Image classification data set "data" (poleval/2026-polocrbench on GitHub). Class labels (3): real, real degraded, real handwritten.

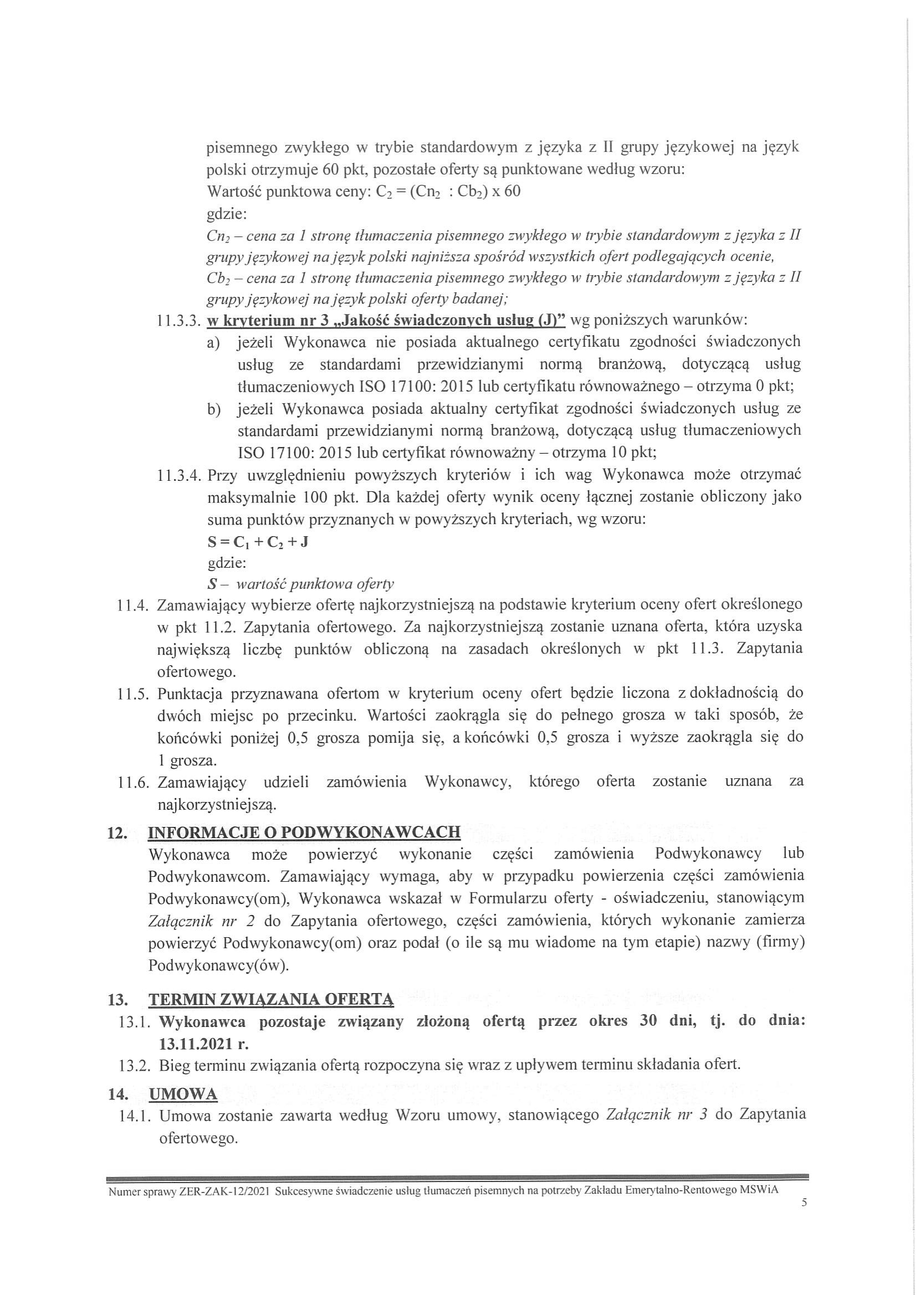
Label: real

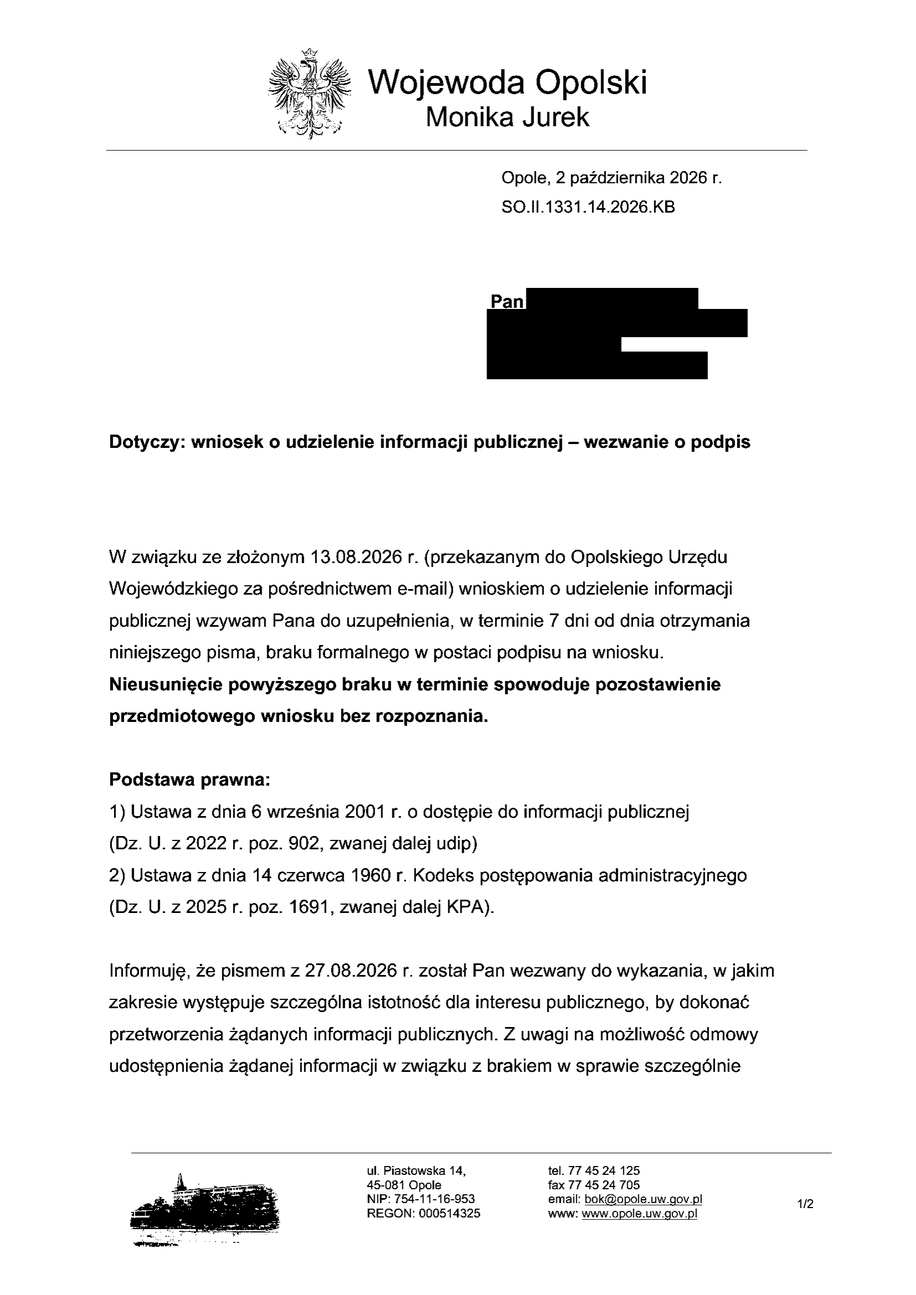
Label: real

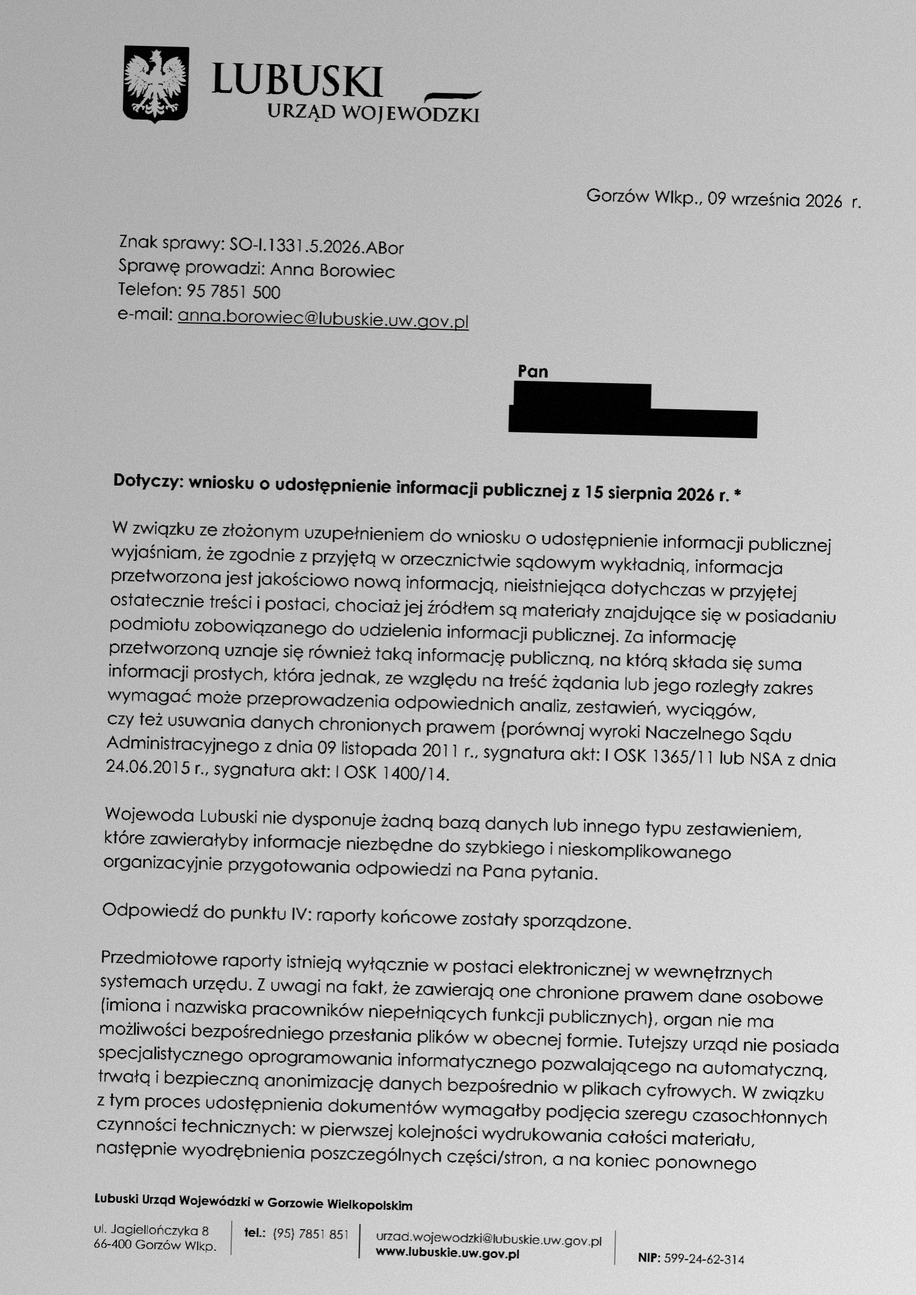
Label: real degraded

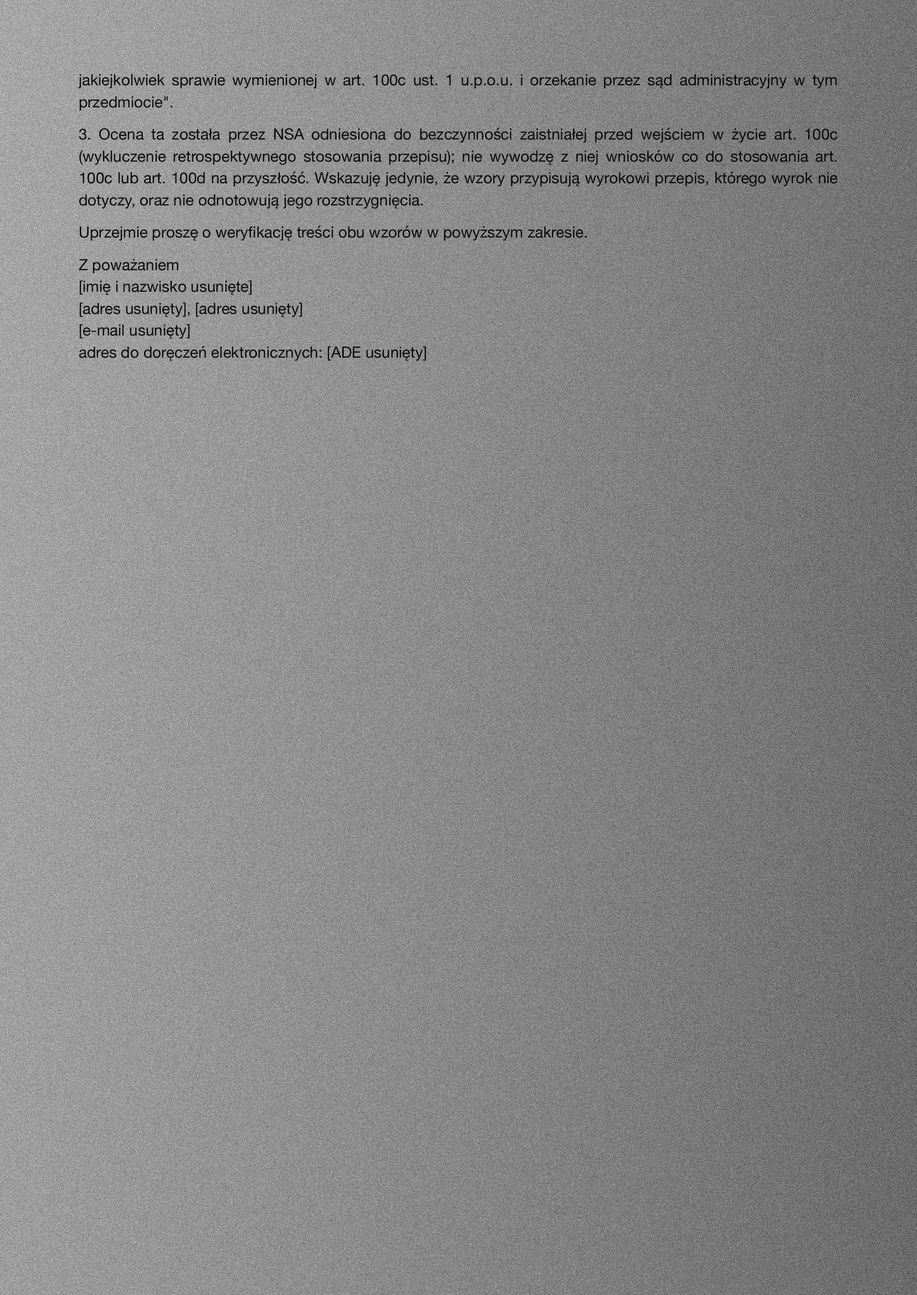
Label: real degraded

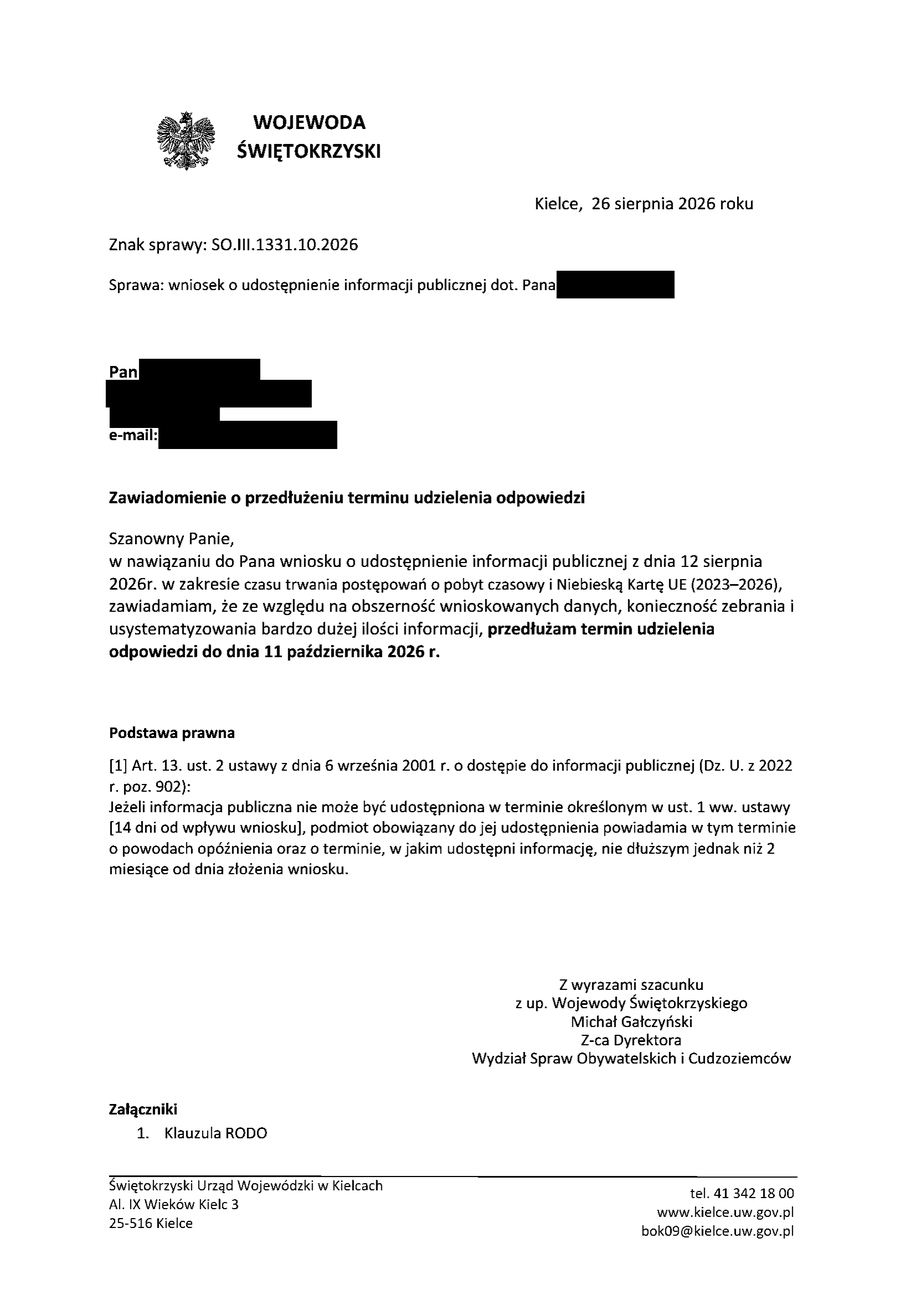
Label: real

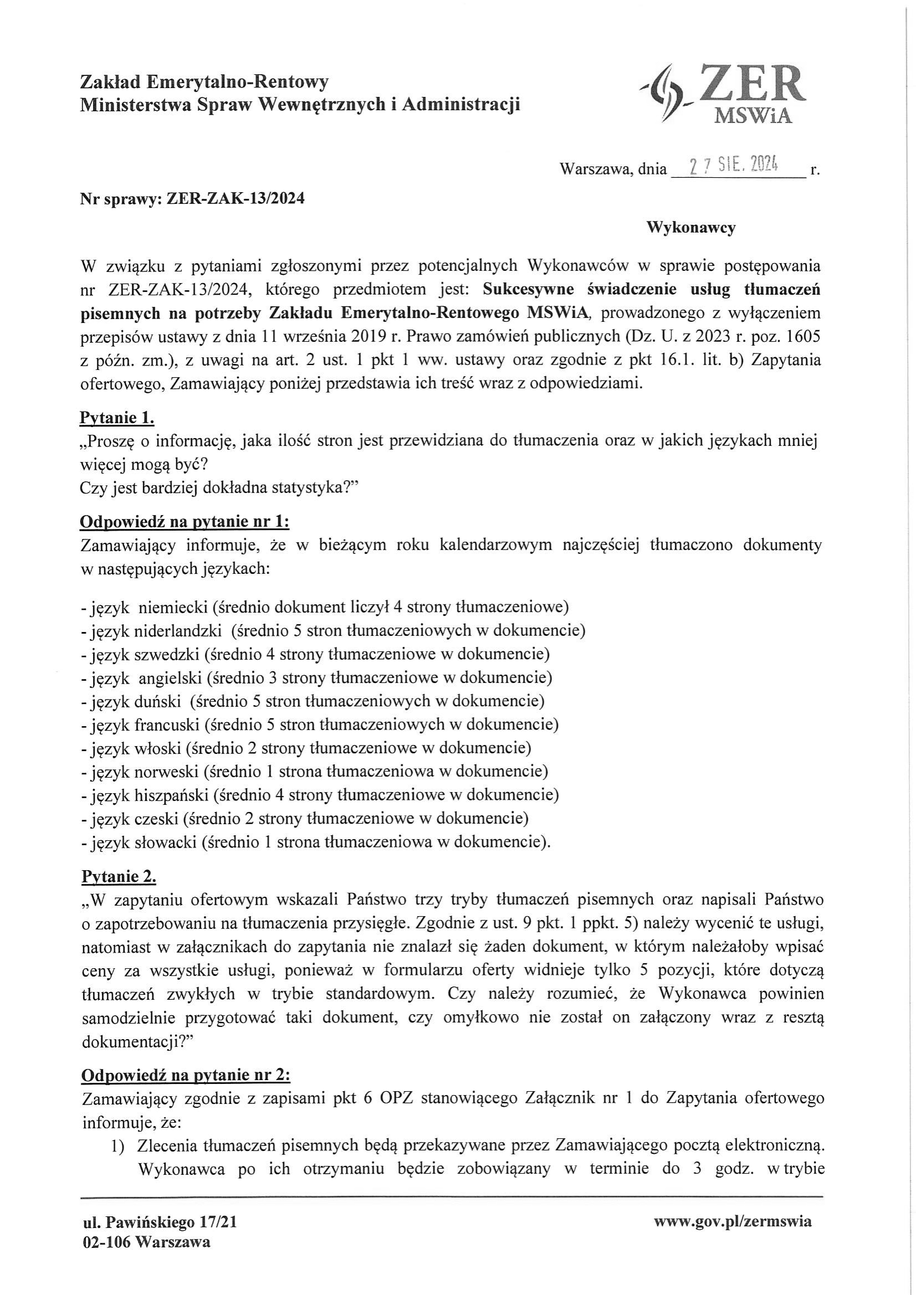
Label: real
